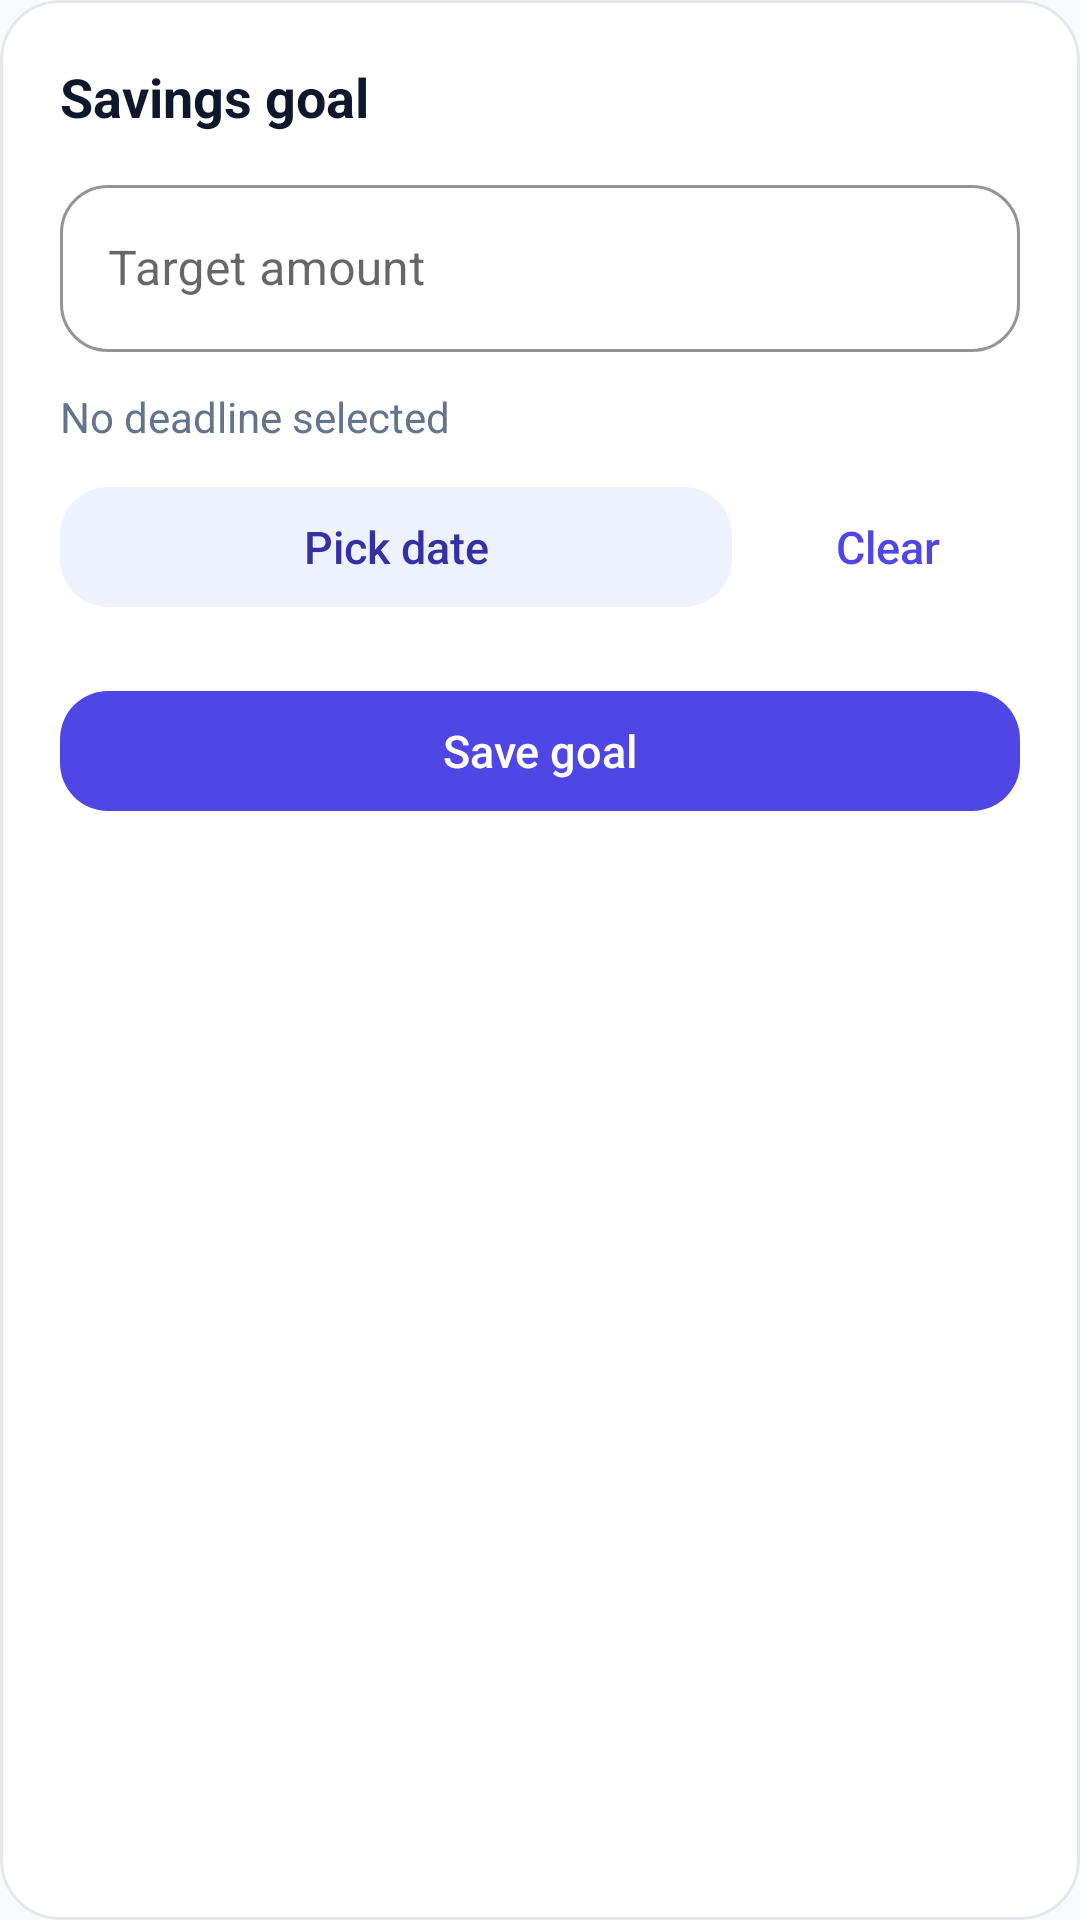

This screen was rendered from an Android layout file. Write that file and the resources it references.
<!-- AndroidManifest.xml: application theme Theme.BudJet -->
<!-- res/layout/bottom_sheet_saving_goal_form.xml -->
<?xml version="1.0" encoding="utf-8"?>
<com.google.android.material.card.MaterialCardView xmlns:android="http://schemas.android.com/apk/res/android"
    xmlns:app="http://schemas.android.com/apk/res-auto"
    android:layout_width="match_parent"
    android:layout_height="wrap_content"
    android:layout_marginHorizontal="16dp"
    app:cardCornerRadius="20dp"
    app:cardElevation="0dp"
    app:strokeWidth="1dp"
    app:strokeColor="@color/border">

    <LinearLayout
        android:layout_width="match_parent"
        android:layout_height="wrap_content"
        android:orientation="vertical"
        android:padding="20dp">

        <TextView
            android:layout_width="wrap_content"
            android:layout_height="wrap_content"
            android:text="@string/bottomsheet_savings_goal_title"
            android:textColor="@color/text_primary"
            android:textSize="18sp"
            android:textStyle="bold" />

        <com.google.android.material.textfield.TextInputLayout
            style="@style/Widget.BudJet.TextInput"
            android:layout_width="match_parent"
            android:layout_height="wrap_content"
            android:layout_marginTop="12dp"
            android:hint="@string/bottomsheet_target_amount_hint">

            <com.google.android.material.textfield.TextInputEditText
                android:id="@+id/etTargetAmount"
                android:layout_width="match_parent"
                android:layout_height="wrap_content"
                android:inputType="numberDecimal"
                android:digits="0123456789.,"
                android:maxLines="1" />
        </com.google.android.material.textfield.TextInputLayout>

        <TextView
            android:id="@+id/tvDeadlineValue"
            android:layout_width="wrap_content"
            android:layout_height="wrap_content"
            android:layout_marginTop="12dp"
            android:text="@string/bottomsheet_no_deadline_selected"
            android:textColor="@color/text_secondary" />

        <LinearLayout
            android:layout_width="match_parent"
            android:layout_height="wrap_content"
            android:layout_marginTop="8dp"
            android:orientation="horizontal">

            <com.google.android.material.button.MaterialButton
                android:id="@+id/btnPickDeadline"
                style="@style/Widget.BudJet.Button.Tonal"
                android:layout_width="0dp"
                android:layout_weight="1"
                android:text="@string/bottomsheet_pick_date" />

            <Space
                android:layout_width="8dp"
                android:layout_height="1dp" />

            <com.google.android.material.button.MaterialButton
                android:id="@+id/btnClearDeadline"
                style="@style/Widget.BudJet.Button.Text"
                android:layout_width="wrap_content"
                android:layout_height="48dp"
                android:text="@string/common_clear" />
        </LinearLayout>

        <com.google.android.material.button.MaterialButton
            android:id="@+id/btnSaveSavingGoal"
            style="@style/Widget.BudJet.Button"
            android:layout_width="match_parent"
            android:layout_marginTop="16dp"
            android:text="@string/bottomsheet_save_goal" />
    </LinearLayout>
</com.google.android.material.card.MaterialCardView>
<!-- resources referenced by this layout -->
<resources>
  <color name="border">#E5E7EB</color>
  <color name="text_primary">#0F172A</color>
  <color name="text_secondary">#64748B</color>
  <string name="bottomsheet_no_deadline_selected">No deadline selected</string>
  <string name="bottomsheet_pick_date">Pick date</string>
  <string name="bottomsheet_save_goal">Save goal</string>
  <string name="bottomsheet_savings_goal_title">Savings goal</string>
  <string name="bottomsheet_target_amount_hint">Target amount</string>
  <string name="common_clear">Clear</string>
  <style name="Widget.BudJet.Button" parent="Widget.MaterialComponents.Button.UnelevatedButton">
          <item name="android:layout_height">52dp</item>
          <item name="cornerRadius">16dp</item>
          <item name="backgroundTint">@color/btn_primary_bg</item>
          <item name="android:textColor">@color/btn_primary_content</item>
          <item name="iconTint">@color/btn_primary_content</item>
          <item name="iconGravity">textStart</item>
          <item name="iconPadding">6dp</item>
          <item name="iconSize">18dp</item>
      </style>
  <style name="Widget.BudJet.Button.Text" parent="Widget.MaterialComponents.Button.TextButton">
          <item name="cornerRadius">16dp</item>
          <item name="android:textColor">@color/btn_text_content</item>
          <item name="iconTint">@color/btn_text_content</item>
      </style>
  <style name="Widget.BudJet.Button.Tonal">
          <item name="backgroundTint">@color/btn_tonal_bg</item>
          <item name="android:textColor">@color/btn_tonal_content</item>
          <item name="iconTint">@color/btn_tonal_content</item>
      </style>
  <style name="Widget.BudJet.TextInput" parent="Widget.MaterialComponents.TextInputLayout.OutlinedBox">
  
          <item name="boxBackgroundColor">@color/card</item>
          <item name="boxStrokeColor">@color/border</item>
          <item name="boxStrokeWidth">1dp</item>
  
          <item name="boxCornerRadiusTopStart">16dp</item>
          <item name="boxCornerRadiusTopEnd">16dp</item>
          <item name="boxCornerRadiusBottomStart">16dp</item>
          <item name="boxCornerRadiusBottomEnd">16dp</item>
  
          <item name="hintTextColor">@color/text_secondary</item>
  
      </style>
  <style name="Theme.BudJet" parent="Theme.MaterialComponents.DayNight.NoActionBar">
  
          <item name="colorPrimary">@color/brand_primary</item>
          <item name="colorPrimaryVariant">@color/brand_primary_dark</item>
          <item name="colorOnPrimary">@color/white</item>
  
          <item name="colorSecondary">@color/ai_accent</item>
          <item name="colorOnSecondary">@color/white</item>
  
          
          <item name="textAppearanceButton">@style/TextAppearance.BudJet.Button</item>
  
          <item name="android:colorBackground">@color/background</item>
  
      </style>
  <color name="card">#FFFFFF</color>
  <color name="brand_primary">#4F46E5</color>
  <color name="brand_primary_dark">#4338CA</color>
  <color name="white">#FFFFFF</color>
  <color name="ai_accent">#8B5CF6</color>
  <style name="TextAppearance.BudJet.Button" parent="TextAppearance.MaterialComponents.Button">
          <item name="android:textAllCaps">false</item>
          <item name="textAllCaps">false</item>
          <item name="android:letterSpacing">0.0</item>
          <item name="android:textSize">15sp</item>
      </style>
  <color name="background">#F8FAFC</color>
</resources>
